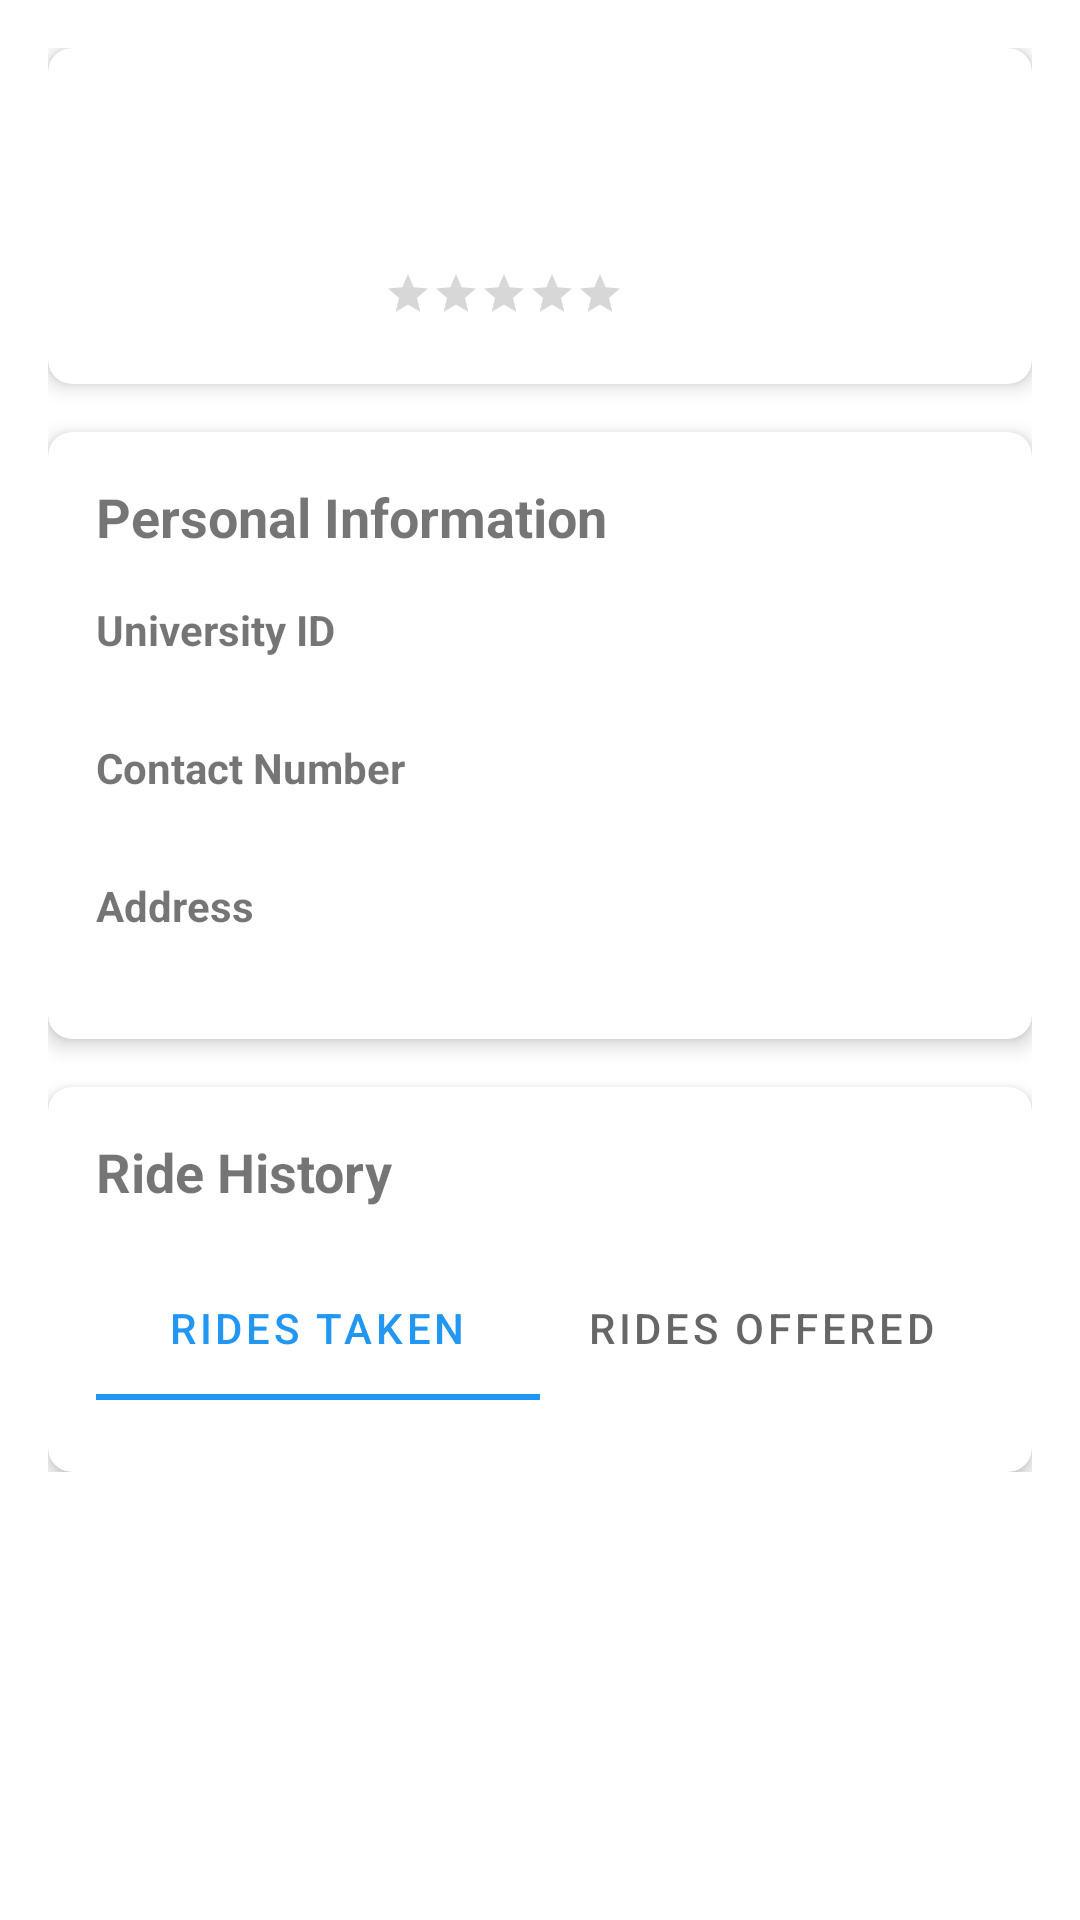

Layout XML and referenced resources for this Android screen:
<!-- AndroidManifest.xml: application theme Theme.UniRide -->
<!-- res/layout/fragment_profile.xml -->
<?xml version="1.0" encoding="utf-8"?>
<ScrollView xmlns:android="http://schemas.android.com/apk/res/android"
    xmlns:app="http://schemas.android.com/apk/res-auto"
    android:layout_width="match_parent"
    android:layout_height="match_parent">

    <LinearLayout
        android:layout_width="match_parent"
        android:layout_height="wrap_content"
        android:orientation="vertical"
        android:padding="16dp">

        
        <androidx.cardview.widget.CardView
            android:layout_width="match_parent"
            android:layout_height="wrap_content"
            android:layout_marginBottom="16dp"
            app:cardCornerRadius="8dp"
            app:cardElevation="4dp">

            <LinearLayout
                android:layout_width="match_parent"
                android:layout_height="wrap_content"
                android:orientation="horizontal"
                android:padding="16dp">

                <com.google.android.material.imageview.ShapeableImageView
                    android:id="@+id/profileImage"
                    android:layout_width="80dp"
                    android:layout_height="80dp"
                    android:scaleType="centerCrop"
                    android:src="@drawable/default_profile"
                    app:shapeAppearanceOverlay="@style/CircleImageView"/>

                <LinearLayout
                    android:layout_width="0dp"
                    android:layout_height="wrap_content"
                    android:layout_weight="1"
                    android:layout_marginStart="16dp"
                    android:orientation="vertical">

                    <TextView
                        android:id="@+id/userName"
                        android:layout_width="wrap_content"
                        android:layout_height="wrap_content"
                        android:textSize="20sp"
                        android:textStyle="bold"/>

                    <TextView
                        android:id="@+id/userEmail"
                        android:layout_width="wrap_content"
                        android:layout_height="wrap_content"
                        android:layout_marginTop="4dp"/>

                    <RatingBar
                        android:id="@+id/userRating"
                        style="?android:attr/ratingBarStyleSmall"
                        android:layout_width="wrap_content"
                        android:layout_height="wrap_content"
                        android:layout_marginTop="8dp"/>
                </LinearLayout>

                <ImageButton
                    android:id="@+id/editProfileButton"
                    android:layout_width="wrap_content"
                    android:layout_height="wrap_content"
                    android:background="?attr/selectableItemBackgroundBorderless"
                    android:padding="8dp"
                    android:src="@drawable/ic_edit"/>
            </LinearLayout>
        </androidx.cardview.widget.CardView>

        
        <androidx.cardview.widget.CardView
            android:layout_width="match_parent"
            android:layout_height="wrap_content"
            android:layout_marginBottom="16dp"
            app:cardCornerRadius="8dp"
            app:cardElevation="4dp">

            <LinearLayout
                android:layout_width="match_parent"
                android:layout_height="wrap_content"
                android:orientation="vertical"
                android:padding="16dp">

                <TextView
                    android:layout_width="wrap_content"
                    android:layout_height="wrap_content"
                    android:text="Personal Information"
                    android:textSize="18sp"
                    android:textStyle="bold"
                    android:layout_marginBottom="16dp"/>

                <TextView
                    android:layout_width="wrap_content"
                    android:layout_height="wrap_content"
                    android:text="University ID"
                    android:textStyle="bold"/>

                <TextView
                    android:id="@+id/universityId"
                    android:layout_width="wrap_content"
                    android:layout_height="wrap_content"
                    android:layout_marginBottom="8dp"/>

                <TextView
                    android:layout_width="wrap_content"
                    android:layout_height="wrap_content"
                    android:text="Contact Number"
                    android:textStyle="bold"/>

                <TextView
                    android:id="@+id/contactNumber"
                    android:layout_width="wrap_content"
                    android:layout_height="wrap_content"
                    android:layout_marginBottom="8dp"/>

                <TextView
                    android:layout_width="wrap_content"
                    android:layout_height="wrap_content"
                    android:text="Address"
                    android:textStyle="bold"/>

                <TextView
                    android:id="@+id/address"
                    android:layout_width="wrap_content"
                    android:layout_height="wrap_content"/>
            </LinearLayout>
        </androidx.cardview.widget.CardView>

        
        <androidx.cardview.widget.CardView
            android:layout_width="match_parent"
            android:layout_height="wrap_content"
            app:cardCornerRadius="8dp"
            app:cardElevation="4dp">

            <LinearLayout
                android:layout_width="match_parent"
                android:layout_height="wrap_content"
                android:orientation="vertical"
                android:padding="16dp">

                <TextView
                    android:layout_width="wrap_content"
                    android:layout_height="wrap_content"
                    android:text="Ride History"
                    android:textSize="18sp"
                    android:textStyle="bold"
                    android:layout_marginBottom="16dp"/>

                <com.google.android.material.tabs.TabLayout
                    android:id="@+id/rideHistoryTabs"
                    android:layout_width="match_parent"
                    android:layout_height="wrap_content"
                    app:tabMode="fixed">

                    <com.google.android.material.tabs.TabItem
                        android:layout_width="wrap_content"
                        android:layout_height="wrap_content"
                        android:text="Rides Taken"/>

                    <com.google.android.material.tabs.TabItem
                        android:layout_width="wrap_content"
                        android:layout_height="wrap_content"
                        android:text="Rides Offered"/>
                </com.google.android.material.tabs.TabLayout>

                <androidx.recyclerview.widget.RecyclerView
                    android:id="@+id/rideHistoryRecyclerView"
                    android:layout_width="match_parent"
                    android:layout_height="wrap_content"
                    android:layout_marginTop="8dp"/>
            </LinearLayout>
        </androidx.cardview.widget.CardView>
    </LinearLayout>
</ScrollView>
<!-- resources referenced by this layout -->
<resources>
  <style name="CircleImageView">
          <item name="cornerFamily">rounded</item>
          <item name="cornerSize">50%</item>
      </style>
  <style name="Theme.UniRide" parent="Theme.MaterialComponents.Light.NoActionBar">
          
          <item name="colorPrimary">@color/primary_color</item>
          <item name="colorPrimaryVariant">@color/primary_color</item>
          <item name="colorOnPrimary">@color/white</item>
          
          <item name="colorSecondary">@color/primary_color</item>
          <item name="colorSecondaryVariant">@color/primary_color</item>
          <item name="colorOnSecondary">@color/black</item>
          
          <item name="android:statusBarColor">@color/primary_color</item>
          
          <item name="textInputStyle">@style/Widget.MaterialComponents.TextInputLayout.OutlinedBox
          </item>
      </style>
  <color name="primary_color">#2196F3</color>
  <color name="white">#FFFFFFFF</color>
  <color name="black">#FF000000</color>
</resources>
